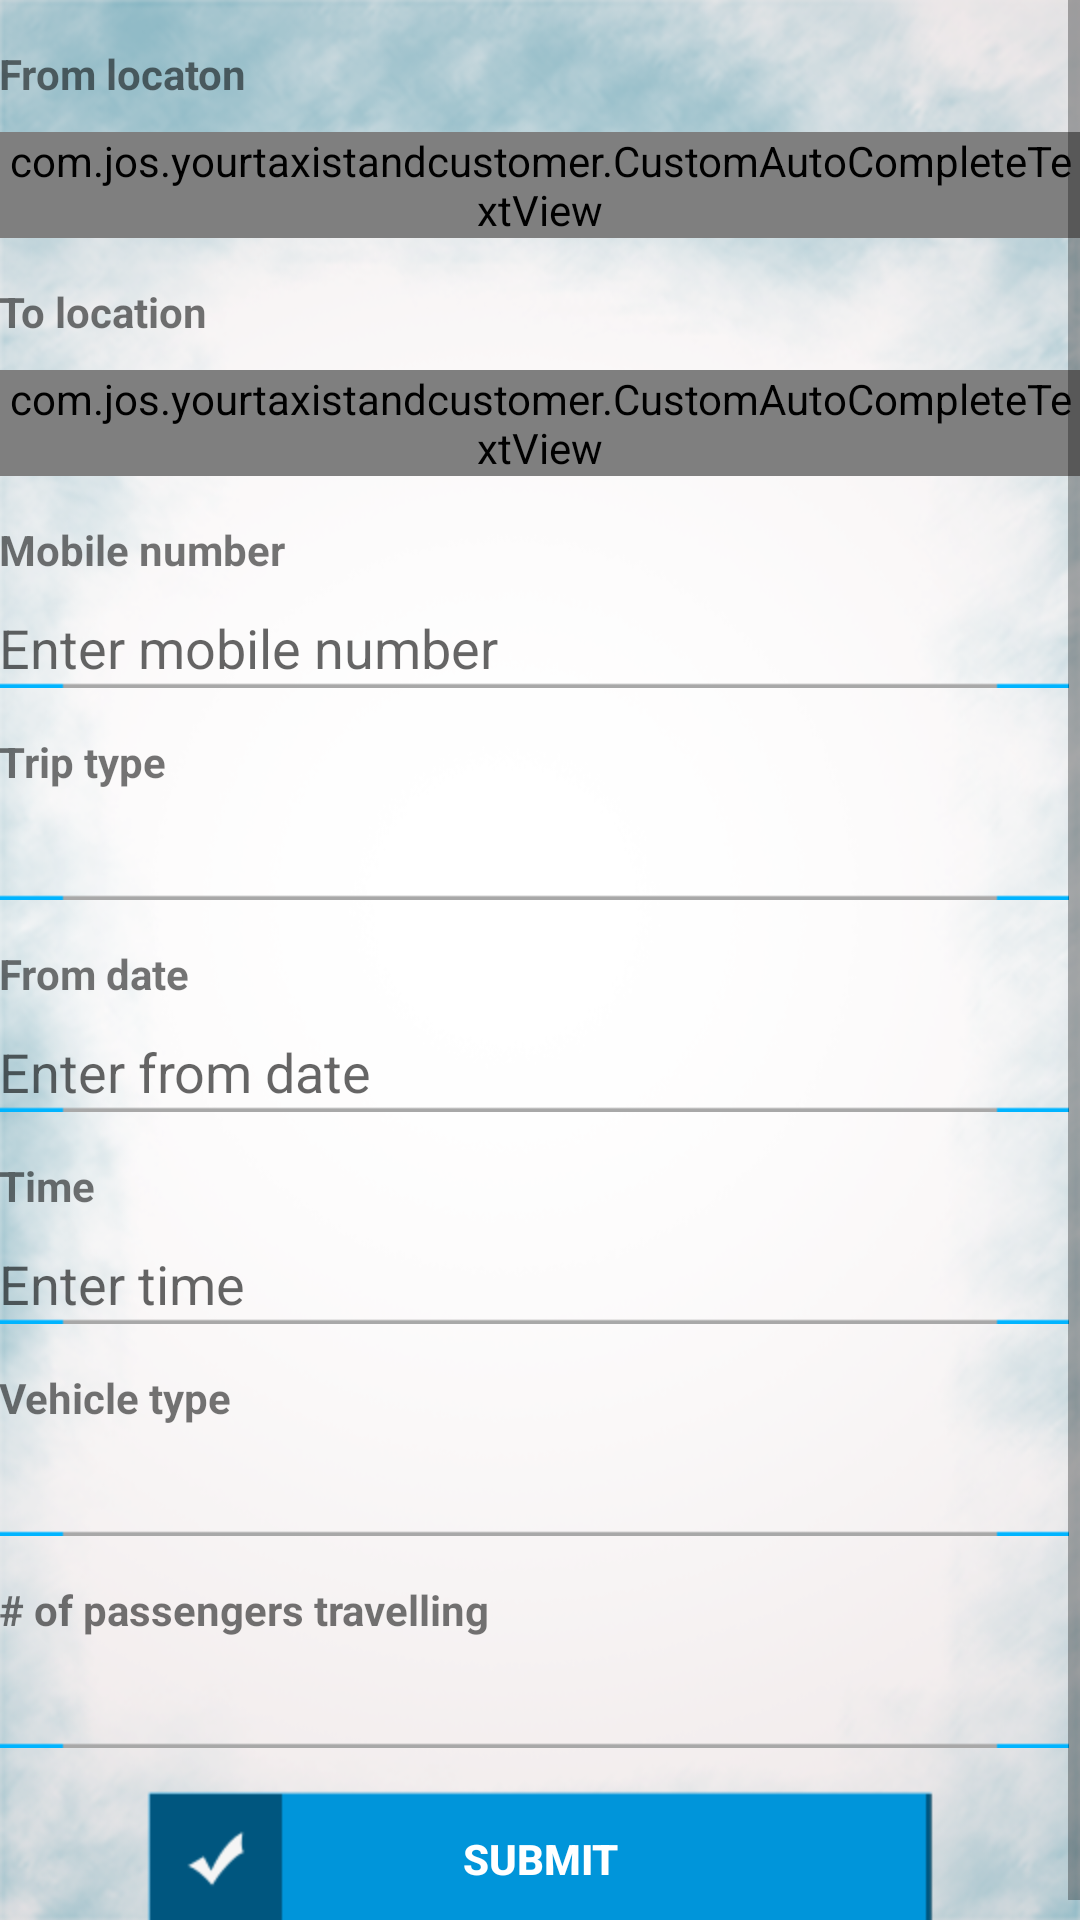

Layout XML and referenced resources for this Android screen:
<!-- AndroidManifest.xml: application theme AppTheme -->
<!-- res/layout/quickbooking.xml -->
<LinearLayout xmlns:android="http://schemas.android.com/apk/res/android"
    xmlns:tools="http://schemas.android.com/tools"
    android:id="@+id/container"
    android:layout_width="match_parent"
    android:layout_height="match_parent"
    android:background="@drawable/bg_login"
    android:orientation="vertical"
    tools:context="com.jos.yourtaxistandcustomer.Credit"
    tools:ignore="MergeRootFrame" >

    <ScrollView
        android:layout_width="match_parent"
        android:layout_height="match_parent" >

        <LinearLayout
            android:layout_width="match_parent"
            android:layout_height="match_parent"
            android:orientation="vertical"
            android:paddingBottom="@dimen/activity_vertical_margin"
            android:paddingLeft="@dimen/activity_horizontal_margin"
            android:paddingRight="@dimen/activity_horizontal_margin"
            android:paddingTop="@dimen/activity_vertical_margin" >

            <TextView
                android:layout_width="wrap_content"
                android:layout_height="wrap_content"
                android:layout_marginTop="15dp"
                android:text="From locaton"
                android:textStyle="bold" />

            <com.jos.yourtaxistandcustomer.CustomAutoCompleteTextView
                android:id="@+id/from"
                android:layout_width="wrap_content"
                android:layout_height="wrap_content"
                android:layout_marginTop="10dp"
                android:background="@drawable/line"
                android:ems="15"
                android:hint="Enter from location"
                android:inputType="text" />

            <TextView
                android:layout_width="wrap_content"
                android:layout_height="wrap_content"
                android:layout_marginTop="15dp"
                android:text="To location"
                android:textStyle="bold" />

            <com.jos.yourtaxistandcustomer.CustomAutoCompleteTextView
                android:id="@+id/to"
                android:layout_width="wrap_content"
                android:layout_height="wrap_content"
                android:layout_marginTop="10dp"
                android:background="@drawable/line"
                android:ems="15"
                android:hint="Enter to location" />

            <TextView
                android:layout_width="wrap_content"
                android:layout_height="wrap_content"
                android:layout_marginTop="15dp"
                android:text="Mobile number"
                android:textStyle="bold" />

            <EditText
                android:id="@+id/number"
                android:layout_width="wrap_content"
                android:layout_height="wrap_content"
                android:layout_marginTop="10dp"
                android:background="@drawable/line"
                android:ems="15"
                android:hint="Enter mobile number"
                android:inputType="phone"
                android:maxLength="10" />

            <TextView
                android:layout_width="wrap_content"
                android:layout_height="wrap_content"
                android:layout_marginTop="15dp"
                android:text="Trip type"
                android:textStyle="bold" />

            <Spinner
                android:id="@+id/t_type"
                android:layout_width="wrap_content"
                android:layout_height="wrap_content"
                android:layout_marginTop="10dp"
                android:background="@drawable/line"
                android:ems="15" />

            <TextView
                android:id="@+id/text_trip"
                android:layout_width="wrap_content"
                android:layout_height="wrap_content"
                android:layout_marginTop="15dp"
                android:text="Trip"
                android:textStyle="bold"
                android:visibility="gone" />

            <RadioGroup
                android:id="@+id/myRadioGroup"
                android:layout_width="wrap_content"
                android:layout_height="wrap_content"
                android:orientation="horizontal"
                android:visibility="gone" >

                <RadioButton
                    android:id="@+id/sound"
                    android:layout_width="wrap_content"
                    android:layout_height="wrap_content"
                    android:text="Oneway" />

                <RadioButton
                    android:id="@+id/vibration"
                    android:layout_width="wrap_content"
                    android:layout_height="wrap_content"
                    android:text="Round trip" />
            </RadioGroup>

            <TextView
                android:layout_width="wrap_content"
                android:layout_height="wrap_content"
                android:layout_marginTop="15dp"
                android:text="From date"
                android:textStyle="bold" />

            <EditText
                android:id="@+id/f_date"
                android:layout_width="wrap_content"
                android:layout_height="wrap_content"
                android:layout_marginTop="10dp"
                android:background="@drawable/line"
                android:ems="15"
                android:focusableInTouchMode="false"
                android:hint="Enter from date" />

            <TextView
                android:id="@+id/text_t_date"
                android:layout_width="wrap_content"
                android:layout_height="wrap_content"
                android:layout_marginTop="15dp"
                android:text="To Date"
                android:textStyle="bold"
                android:visibility="gone" />

            <EditText
                android:id="@+id/t_date"
                android:layout_width="wrap_content"
                android:layout_height="wrap_content"
                android:layout_marginTop="10dp"
                android:background="@drawable/line"
                android:ems="15"
                android:focusableInTouchMode="false"
                android:hint="Enter to date"
                android:visibility="gone" />

            <TextView
                android:layout_width="wrap_content"
                android:layout_height="wrap_content"
                android:layout_marginTop="15dp"
                android:text="Time"
                android:textStyle="bold" />

            <EditText
                android:id="@+id/time"
                android:layout_width="wrap_content"
                android:layout_height="wrap_content"
                android:layout_marginTop="10dp"
                android:background="@drawable/line"
                android:ems="15"
                android:focusableInTouchMode="false"
                android:hint="Enter time" />

            <TextView
                android:layout_width="wrap_content"
                android:layout_height="wrap_content"
                android:layout_marginTop="15dp"
                android:text="Vehicle type"
                android:textStyle="bold" />

            <Spinner
                android:id="@+id/v_type"
                android:layout_width="wrap_content"
                android:layout_height="wrap_content"
                android:layout_marginTop="10dp"
                android:background="@drawable/line"
                android:ems="15" />

            <TextView
                android:id="@+id/text_pack"
                android:layout_width="wrap_content"
                android:layout_height="wrap_content"
                android:layout_marginTop="15dp"
                android:text="Package"
                android:textStyle="bold"
                android:visibility="gone" />

            <Spinner
                android:id="@+id/pack"
                android:layout_width="wrap_content"
                android:layout_height="wrap_content"
                android:layout_marginTop="10dp"
                android:background="@drawable/line"
                android:ems="15"
                android:visibility="gone" />

            <TextView
                android:layout_width="wrap_content"
                android:layout_height="wrap_content"
                android:layout_marginTop="15dp"
                android:text="# of passengers travelling"
                android:textStyle="bold" />

            <Spinner
                android:id="@+id/pass"
                android:layout_width="wrap_content"
                android:layout_height="wrap_content"
                android:layout_marginTop="10dp"
                android:background="@drawable/line"
                android:ems="15"
                android:hint="Enter contact number" />

            <Button
                android:id="@+id/post_quick"
                android:layout_width="wrap_content"
                android:layout_height="wrap_content"
                android:layout_gravity="center_horizontal"
                android:layout_marginTop="10dp"
                android:background="@drawable/submit_bt"
                android:contentDescription="@string/app_name"
                android:text="Submit"
                android:textColor="@android:color/white"
                android:textStyle="bold" />
        </LinearLayout>
    </ScrollView>

</LinearLayout>
<!-- resources referenced by this layout -->
<resources>
  <!-- drawable bg_login: png bitmap (drawable-hdpi, 233943 bytes) -->
  <!-- drawable line: png bitmap (drawable-hdpi, 2974 bytes) -->
  <!-- drawable submit_bt: png bitmap (drawable-hdpi, 1186 bytes) -->
  <string name="app_name">yourtaxistand</string>
  <style name="AppTheme" parent="AppBaseTheme">
          
      </style>
  <style name="AppBaseTheme" parent="Theme.AppCompat.Light">
          
      </style>
</resources>
